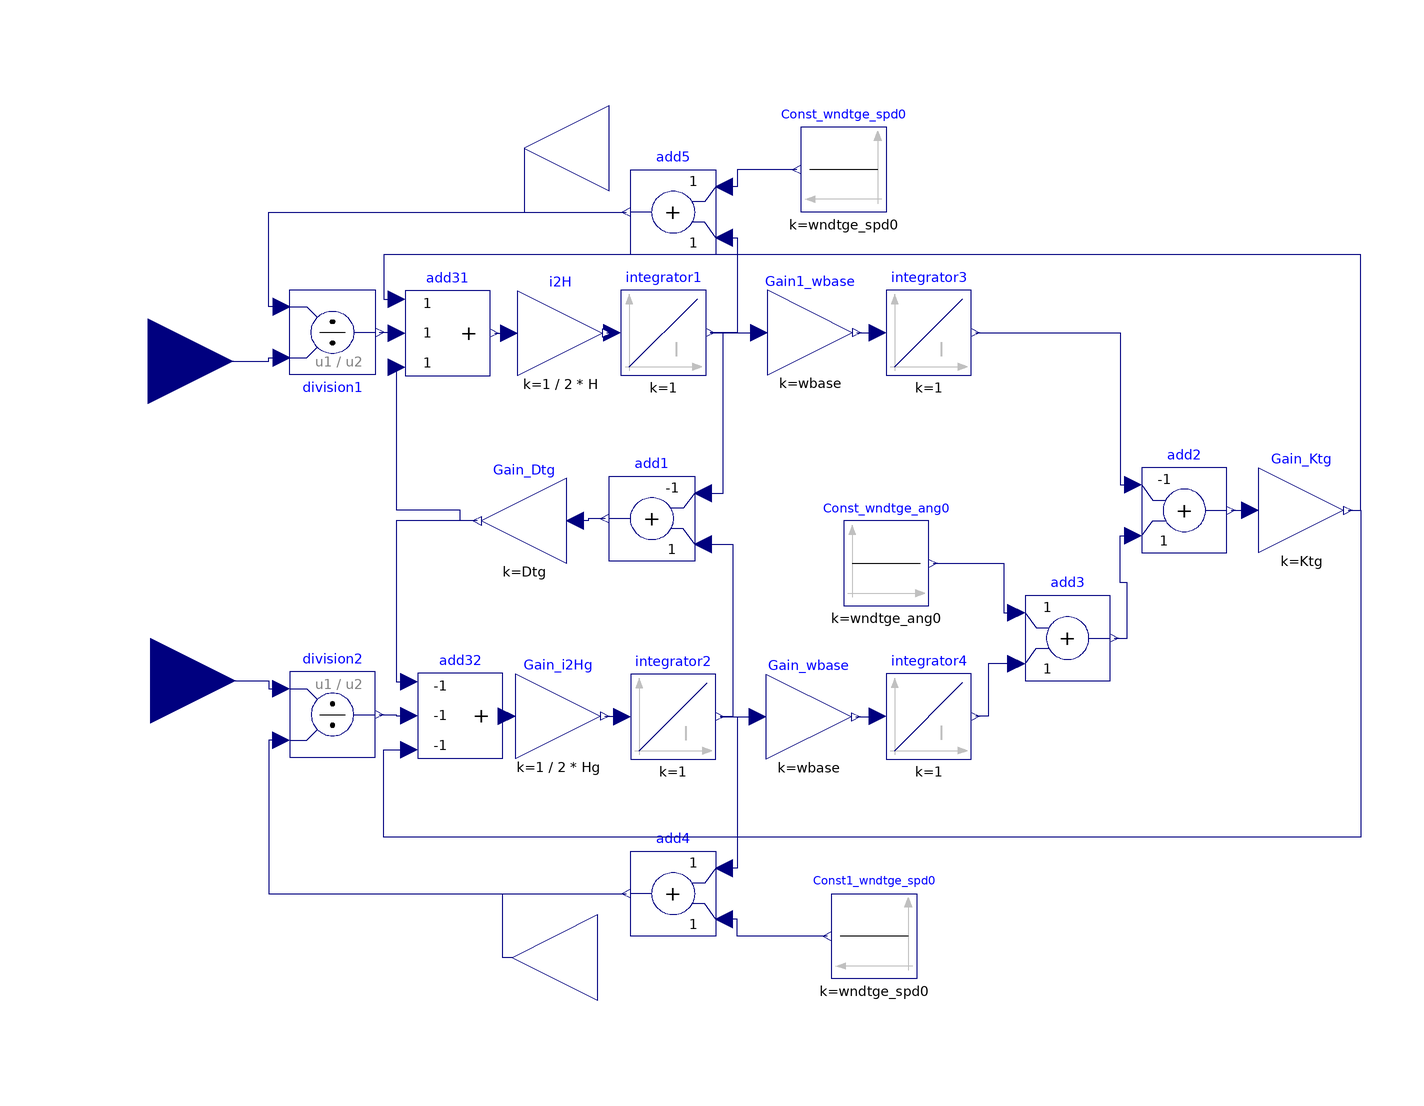

Above is the diagram view of the following Modelica model: its components placed by their Placement annotations and its connect equations drawn as lines.

model Rotor_Model
  Modelica.Blocks.Interfaces.RealInput Pm "Mechanical Power Input" annotation (
      Placement(
      transformation(
        extent={{-102.0,54.0},{-62.0,94.0}},
        origin={-66.2513,-29.0},
        rotation=0),
      visible=true,
      iconTransformation(
        origin={2.0,-138.6259},
        extent={{-102.0,54.0},{-62.0,94.0}},
        rotation=0)));
  Modelica.Blocks.Interfaces.RealInput Pe "Electrical Power Input" annotation (
      Placement(
      transformation(
        extent={{-102.0,54.0},{-62.0,94.0}},
        origin={-65.7168,-104.0},
        rotation=0),
      visible=true,
      iconTransformation(
        origin={2.0,-1.6523},
        extent={{-102.0,54.0},{-62.0,94.0}},
        rotation=0)));
  Modelica.Blocks.Interfaces.RealOutput omega_gen
    "Engine shaft angular velocity" annotation (Placement(
      transformation(
        extent={{102.0,54.0},{62.0,94.0}},
        origin={-144.7168,-169.0},
        rotation=0),
      visible=true,
      iconTransformation(
        origin={-2.0,-4.0},
        extent={{102.0,54.0},{62.0,94.0}},
        rotation=0)));
  Modelica.Blocks.Interfaces.RealOutput omega_turb
    "engine shaft angular velocity" annotation (Placement(
      visible=true,
      transformation(
        origin={-142.0,21.0},
        extent={{102.0,54.0},{62.0,94.0}},
        rotation=0),
      iconTransformation(
        origin={-2.0,-140.0376},
        extent={{102.0,54.0},{62.0,94.0}},
        rotation=0)));
  parameter Real H=0.3 "inertia (pu)";
  parameter Real Hg=0.3;
  parameter Real wbase=1;
  parameter Real Dtg=1;
  parameter Real Ktg=1;
  parameter Real wt_x6_0=1;
  parameter Real wt_x7_0=1;
  parameter Real wt_x8_0=1;
  parameter Real wt_x9_0=1;
  parameter Real wndtge_ang0=1;
  parameter Real wndtge_spd0=1;
protected
  Modelica.Blocks.Continuous.Integrator integrator1(y_start=wt_x6_0)
    annotation (Placement(visible=true, transformation(
        origin={-27.2938,51.715},
        extent={{-10.0,-10.0},{10.0,10.0}},
        rotation=0)));
  Modelica.Blocks.Continuous.Integrator integrator2(y_start=wt_x8_0)
    annotation (Placement(visible=true, transformation(
        origin={-25.0,-38.4407},
        extent={{-10.0,-10.0},{10.0,10.0}},
        rotation=0)));
  Modelica.Blocks.Continuous.Integrator integrator3(y_start=wt_x7_0)
    annotation (Placement(visible=true, transformation(
        origin={35.0,51.7151},
        extent={{-10.0,-10.0},{10.0,10.0}},
        rotation=0)));
  Modelica.Blocks.Continuous.Integrator integrator4(y_start=wt_x9_0)
    annotation (Placement(visible=true, transformation(
        origin={35.0,-38.3965},
        extent={{-10.0,-10.0},{10.0,10.0}},
        rotation=0)));
  Modelica.Blocks.Math.Add3 add31 annotation (Placement(visible=true,
        transformation(
        origin={-77.9503,51.6035},
        extent={{-10.0,-10.0},{10.0,10.0}},
        rotation=0)));
  Modelica.Blocks.Math.Division division1 annotation (Placement(visible=true,
        transformation(
        origin={-105.0,51.7929},
        extent={{-10.0,10.0},{10.0,-10.0}},
        rotation=0)));
  Modelica.Blocks.Math.Division division2 annotation (Placement(visible=true,
        transformation(
        origin={-105.0,-37.9398},
        extent={{-10.0,-10.0},{10.0,10.0}},
        rotation=0)));
  Modelica.Blocks.Math.Add3 add32(
    k1=-1,
    k2=-1,
    k3=-1) annotation (Placement(visible=true, transformation(
        origin={-75.0,-38.2071},
        extent={{-10.0,-10.0},{10.0,10.0}},
        rotation=0)));
  Modelica.Blocks.Math.Gain i2H(k=1/(2*H)) annotation (Placement(visible=true,
        transformation(
        origin={-51.5025,51.5804},
        extent={{-10.0,-10.0},{10.0,10.0}},
        rotation=0)));
  Modelica.Blocks.Math.Gain Gain_i2Hg(k=1/(2*Hg)) annotation (Placement(visible
        =true, transformation(
        origin={-52.0335,-38.3327},
        extent={{-10.0,-10.0},{10.0,10.0}},
        rotation=0)));
  Modelica.Blocks.Math.Gain Gain1_wbase(k=wbase) annotation (Placement(visible=
          true, transformation(
        origin={7.1416,51.7326},
        extent={{-10.0,-10.0},{10.0,10.0}},
        rotation=0)));
  Modelica.Blocks.Math.Gain Gain_wbase(k=wbase) annotation (Placement(visible=
          true, transformation(
        origin={6.8708,-38.4743},
        extent={{-10.0,-10.0},{10.0,10.0}},
        rotation=0)));
  Modelica.Blocks.Math.Add add1(k1=-1) annotation (Placement(visible=true,
        transformation(
        origin={-30.0,8.0513},
        extent={{10.0,-10.0},{-10.0,10.0}},
        rotation=0)));
  Modelica.Blocks.Math.Gain Gain_Dtg(k=Dtg) annotation (Placement(visible=true,
        transformation(
        origin={-60.0,7.5203},
        extent={{10.0,-10.0},{-10.0,10.0}},
        rotation=0)));
  Modelica.Blocks.Math.Add add2(k1=-1) annotation (Placement(visible=true,
        transformation(
        origin={95.0,10.0},
        extent={{-10.0,-10.0},{10.0,10.0}},
        rotation=0)));
  Modelica.Blocks.Math.Gain Gain_Ktg(k=Ktg) annotation (Placement(visible=true,
        transformation(
        origin={122.4495,10.0},
        extent={{-10.0,-10.0},{10.0,10.0}},
        rotation=0)));
  Modelica.Blocks.Math.Add add3 annotation (Placement(visible=true,
        transformation(
        origin={67.5947,-20.0},
        extent={{-10.0,-10.0},{10.0,10.0}},
        rotation=0)));
  Modelica.Blocks.Math.Add add4 annotation (Placement(visible=true,
        transformation(
        origin={-25.0,-80.0},
        extent={{10.0,-10.0},{-10.0,10.0}},
        rotation=0)));
  Modelica.Blocks.Math.Add add5 annotation (Placement(visible=true,
        transformation(
        origin={-25.0,80.0},
        extent={{10.0,-10.0},{-10.0,10.0}},
        rotation=0)));
  Modelica.Blocks.Sources.Constant Const1_wndtge_spd0(k=wndtge_spd0)
    annotation (Placement(visible=true, transformation(
        origin={22.1822,-90.0},
        extent={{10.0,-10.0},{-10.0,10.0}},
        rotation=0)));
  Modelica.Blocks.Sources.Constant Const_wndtge_spd0(k=wndtge_spd0) annotation
    (Placement(visible=true, transformation(
        origin={15.0,90.0},
        extent={{10.0,-10.0},{-10.0,10.0}},
        rotation=0)));
  Modelica.Blocks.Sources.Constant Const_wndtge_ang0(k=wndtge_ang0) annotation
    (Placement(visible=true, transformation(
        origin={25.0,-2.4551},
        extent={{-10.0,-10.0},{10.0,10.0}},
        rotation=0)));
equation
  connect(Const_wndtge_spd0.y, add5.u1) annotation (Line(
      visible=true,
      origin={-7.25,88.0},
      points={{11.25,2.0},{-2.75,2.0},{-2.75,-2.0},{-5.75,-2.0}},
      color={0,0,127}));
  connect(Const1_wndtge_spd0.y, add4.u2) annotation (Line(
      visible=true,
      origin={-5.4544,-88.0},
      points={{16.6366,-2},{-4.5456,-2},{-4.5456,2},{-7.5456,2}},
      color={0,0,127}));
  connect(omega_gen, add4.y) annotation (Line(
      visible=true,
      origin={-72.1792,-87.5},
      points={{9.4624,-7.5},{7.1792,-7.5},{7.1792,7.5},{36.1792,7.5}},
      color={0,0,127}));
  connect(omega_turb, add5.y) annotation (Line(
      visible=true,
      origin={-65.5,87.5},
      points={{5.5,7.5},{5.5,7.5},{5.5,-7.5},{29.5,-7.5}},
      color={0,0,127}));
  connect(Const_wndtge_ang0.y, add3.u1) annotation (Line(
      visible=true,
      origin={49.196,-8.2276},
      points={{-13.196,5.7725},{3.3987,5.7725},{3.3987,-5.7724},{6.3987,-5.7724}},

      color={0,0,127}));

  connect(Pe, division2.u1) annotation (Line(
      visible=true,
      origin={-126.1792,-30.9699},
      points={{-21.5376,0.9699},{6.1792,0.9699},{6.1792,-0.9699},{9.1792,-0.9699}},

      color={0,0,127}));

  connect(Pm, division1.u1) annotation (Line(
      visible=true,
      origin={-126.3128,45.3965},
      points={{-21.9385,-0.3965},{6.3128,-0.3965},{6.3128,0.3964},{9.3128,
          0.3964}},
      color={0,0,127}));
  connect(integrator2.y, Gain_wbase.u) annotation (Line(
      visible=true,
      origin={-8.8469,-38.4575},
      points={{-5.1531,0.0168},{0.7177,0.0168},{0.7177,-0.0168},{3.7177,-0.0168}},

      color={0,0,127}));

  connect(Gain_wbase.y, integrator4.u) annotation (Line(
      visible=true,
      origin={21.2177,-38.4354},
      points={{-3.3469,-0.0389},{0.7823,-0.0389},{0.7823,0.0389},{1.7823,0.0389}},

      color={0,0,127}));

  connect(integrator1.y, Gain1_wbase.u) annotation (Line(
      visible=true,
      origin={-9.2172,51.7238},
      points={{-7.0766,-0.0088},{1.3589,-0.0088},{1.3589,0.0088},{4.3588,0.0088}},

      color={0,0,127}));

  connect(Gain1_wbase.y, integrator3.u) annotation (Line(
      visible=true,
      origin={21.2854,51.7238},
      points={{-3.1438,0.0088},{0.7146,0.0088},{0.7146,-0.0087},{1.7146,-0.0087}},

      color={0,0,127}));

  connect(Gain_Ktg.y, add31.u1) annotation (Line(
      visible=true,
      origin={21.7313,46.5345},
      points={{111.7182,-36.5345},{114.7181,-36.5345},{114.7181,23.4655},{-114.7364,
          23.4655},{-114.7364,13.069},{-111.6816,13.069}},
      color={0,0,127}));
  connect(Gain_Ktg.y, add32.u3) annotation (Line(
      visible=true,
      origin={22.2231,-34.3404},
      points={{111.2264,44.3404},{114.2264,44.3404},{114.2264,-32.4736},{-115.2281,
          -32.4736},{-115.2281,-11.8667},{-109.2231,-11.8667}},
      color={0,0,127}));
  connect(add2.y, Gain_Ktg.u) annotation (Line(
      visible=true,
      origin={108.2248,10.0},
      points={{-2.2248,0},{2.2247,0}},
      color={0,0,127}));
  connect(add32.y, Gain_i2Hg.u) annotation (Line(
      visible=true,
      origin={-64.0112,-38.2908},
      points={{0.0112,0.0837},{0.0112,-0.0419},{-0.0223,-0.0419}},
      color={0,0,127}));
  connect(Gain_i2Hg.y, integrator2.u) annotation (Line(
      visible=true,
      origin={-38.5084,-38.3867},
      points={{-2.5251,0.054},{0.5084,0.054},{0.5084,-0.054},{1.5084,-0.054}},
      color={0,0,127}));
  connect(add1.y, Gain_Dtg.u) annotation (Line(
      visible=true,
      origin={-44.75,7.7858},
      points={{3.75,0.2655},{-0.25,0.2655},{-0.25,-0.2655},{-3.25,-0.2655}},
      color={0,0,127}));
  connect(Gain_Dtg.y, add32.u1) annotation (Line(
      visible=true,
      origin={-84.5,-11.3434},
      points={{13.5,18.8637},{-5.5,18.8637},{-5.5,-18.8637},{-2.5,-18.8637}},
      color={0,0,127}));
  connect(Gain_Dtg.y, add31.u3) annotation (Line(
      visible=true,
      origin={-80.1801,15.7288},
      points={{9.1801,-8.2085},{5.1801,-8.2085},{5.1801,-5.7288},{-9.7702,-5.7288},
          {-9.7702,27.8747}},
      color={0,0,127}));
  connect(i2H.y, integrator1.u) annotation (Line(
      visible=true,
      origin={-40.0996,51.6702},
      points={{-0.4029,-0.0898},{-0.4029,0.0448},{0.8058,0.0448}},
      color={0,0,127}));
  connect(add31.y, i2H.u) annotation (Line(
      visible=true,
      origin={-64.8645,51.5919},
      points={{-2.0858,0.0116},{0.362,0.0116},{0.362,-0.0115},{1.362,-0.0115}},

      color={0,0,127}));

  connect(integrator2.y, add4.u1) annotation (Line(
      visible=true,
      origin={-11.75,-56.2203},
      points={{-2.25,17.7796},{1.75,17.7796},{1.75,-17.7797},{-1.25,-17.7797}},

      color={0,0,127}));

  connect(add5.u2, integrator1.y) annotation (Line(
      visible=true,
      origin={-12.3235,62.8575},
      points={{-0.6765,11.1425},{2.3235,11.1425},{2.3235,-11.1425},{-3.9703,-11.1425}},

      color={0,0,127}));

  connect(add1.u1, integrator1.y) annotation (Line(
      visible=true,
      origin={-15.2204,32.8832},
      points={{-2.7796,-18.8319},{1.9265,-18.8319},{1.9265,18.8318},{-1.0734,
          18.8318}},
      color={0,0,127}));
  connect(add1.u2, integrator2.y) annotation (Line(
      visible=true,
      origin={-13.5,-18.1947},
      points={{-4.5,20.246},{2.5,20.246},{2.5,-20.246},{-0.5,-20.246}},
      color={0,0,127}));
  connect(add3.u2, integrator4.y) annotation (Line(
      visible=true,
      origin={49.8987,-32.1982},
      points={{5.696,6.1982},{-0.8987,6.1982},{-0.8987,-6.1983},{-3.8987,-6.1983}},

      color={0,0,127}));

  connect(add3.y, add2.u2) annotation (Line(
      visible=true,
      origin={80.7973,-7.6625},
      points={{-2.2026,-12.3375},{0.7973,-12.3375},{0.7973,0.675},{-0.7973,
          0.675},{-0.7973,11.6625},{2.2027,11.6625}},
      color={0,0,127}));
  connect(integrator3.y, add2.u1) annotation (Line(
      visible=true,
      origin={72.25,33.8575},
      points={{-26.25,17.8576},{7.75,17.8576},{7.75,-17.8575},{10.75,-17.8575}},

      color={0,0,127}));

  connect(division2.u2, add4.y) annotation (Line(
      visible=true,
      origin={-98.25,-61.9699},
      points={{-18.75,18.0301},{-21.75,18.0301},{-21.75,-18.0301},{62.25,-18.0301}},

      color={0,0,127}));

  connect(division1.u2, add5.y) annotation (Line(
      visible=true,
      origin={-98.25,68.8965},
      points={{-18.75,-11.1036},{-21.75,-11.1036},{-21.75,11.1035},{62.25,
          11.1035}},
      color={0,0,127}));
  connect(division2.y, add32.u2) annotation (Line(
      visible=true,
      origin={-90.25,-38.0734},
      points={{-3.75,0.1336},{0.25,0.1336},{0.25,-0.1337},{3.25,-0.1337}},
      color={0,0,127}));
  connect(division1.y, add31.u2) annotation (Line(
      visible=true,
      origin={-91.4627,51.6982},
      points={{-2.5373,0.0947},{0.5124,0.0947},{0.5124,-0.0947},{1.5124,-0.0947}},

      color={0,0,127}));

  annotation (
    Icon(coordinateSystem(
        extent={{-100.0,-100.0},{100.0,100.0}},
        preserveAspectRatio=true,
        initialScale=0.1,
        grid={10,10}), graphics={Rectangle(
          visible=true,
          fillColor={255,255,255},
          extent={{-100.0,-100.0},{100.0,100.0}}),Text(
          visible=true,
          origin={-1.9109,6.1667},
          fillPattern=FillPattern.Solid,
          extent={{-49.8299,-36.1667},{49.8299,36.1667}},
          textString="Rotor",
          fontName="Arial")}),
    Diagram(coordinateSystem(
        extent={{-148.5,-105.0},{148.5,105.0}},
        preserveAspectRatio=true,
        initialScale=0.1,
        grid={5,5})),
    Documentation);
end Rotor_Model;